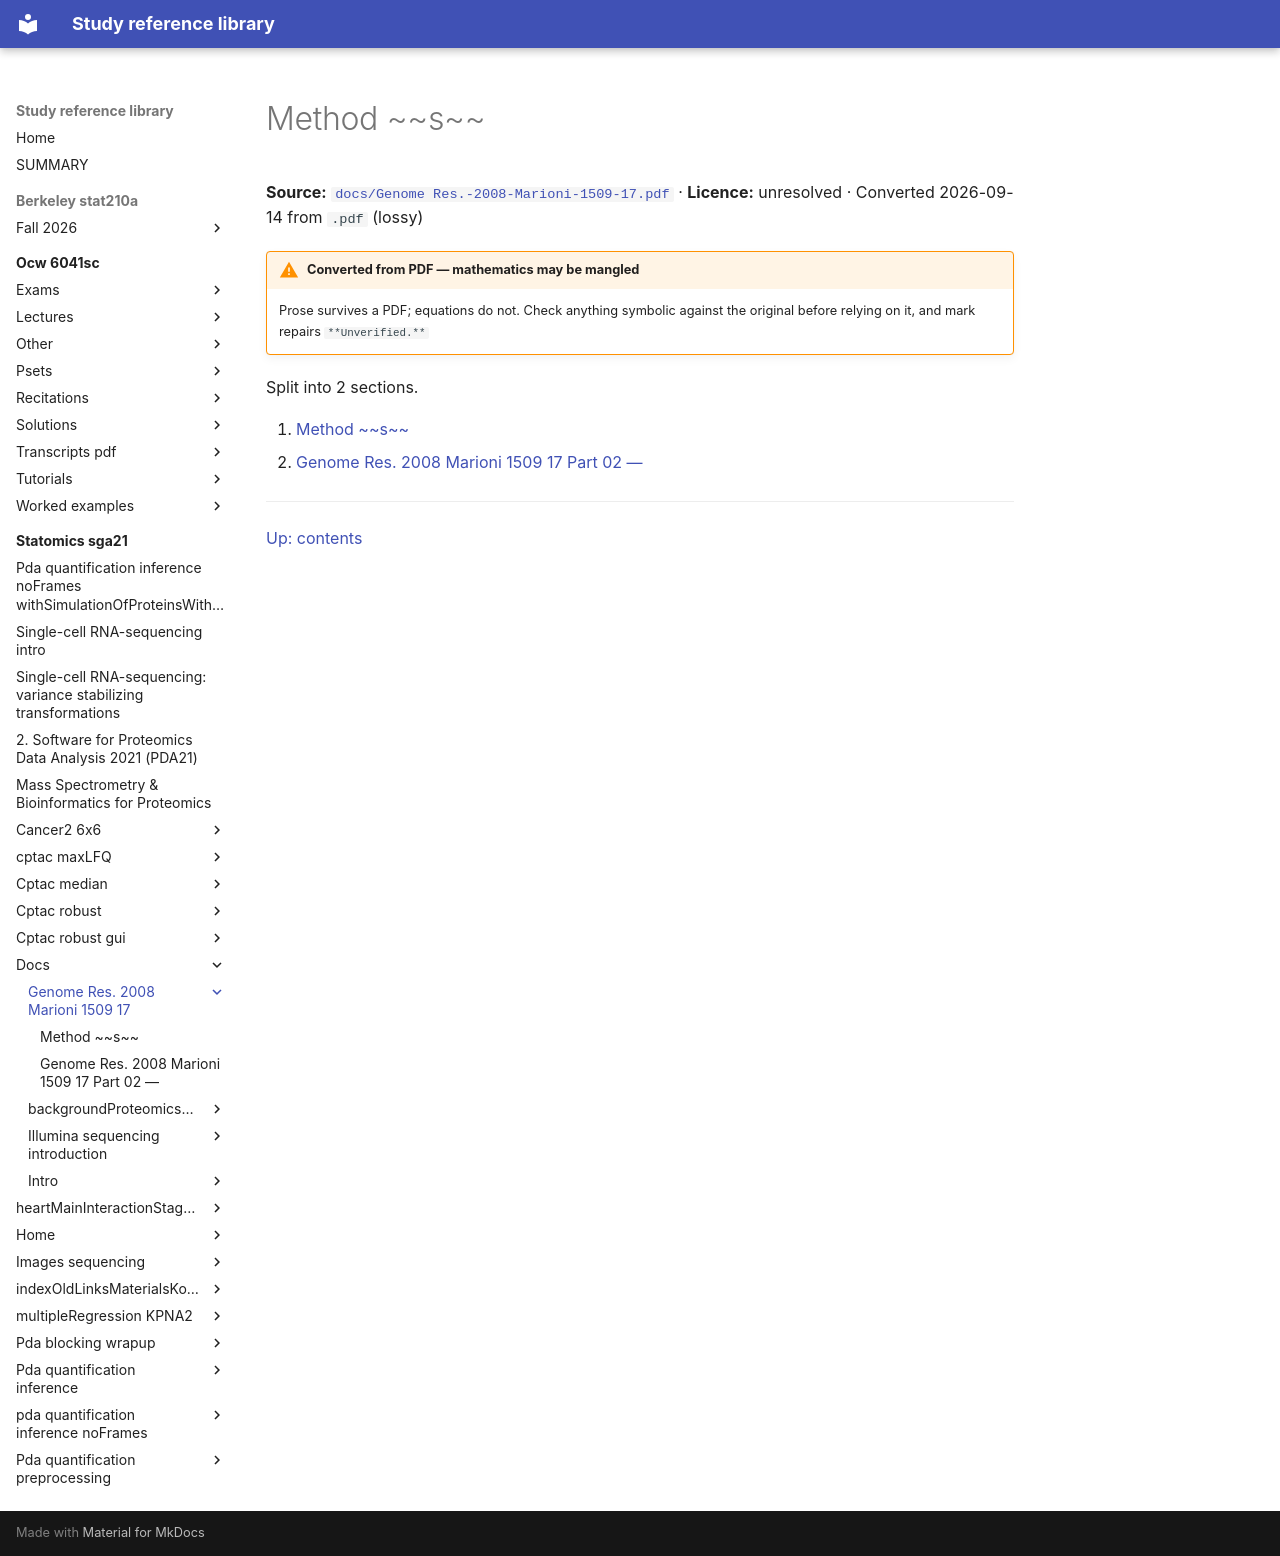

repository: Claptar/knowledge-base-library · page: statomics-sga21/docs/Genome Res.-2008-Marioni-1509-17/index.html · generator: mkdocs

---
title: Method ~~s~~
source: https://github.com/statOmics/SGA21/blob/0ad787d4cc2bb2f4636440840a8a923cf6c09839/docs/Genome
  Res.-2008-Marioni-1509-17.pdf
source_file: sources/statomics-sga21/docs/Genome Res.-2008-Marioni-1509-17.pdf
licence: unresolved
route: pdf
fidelity: lossy
converted: '2026-09-14'
---

# Method ~~s~~

**Source:** [`docs/Genome Res.-2008-Marioni-1509-17.pdf`](https://github.com/statOmics/SGA21/blob/0ad787d4cc2bb2f4636440840a8a923cf6c09839/docs/Genome Res.-2008-Marioni-1509-17.pdf) · **Licence:** unresolved · Converted 2026-09-14 from `.pdf` (lossy)

!!! warning "Converted from PDF — mathematics may be mangled"
    Prose survives a PDF; equations do not. Check anything symbolic against the
    original before relying on it, and mark repairs `**Unverified.**`

Split into 2 sections.

1. [Method ~~s~~](01-method-s.md)
2. [Genome Res. 2008 Marioni 1509 17 Part 02 —](02-genome-res-2008-marioni-1509-17-part-02.md)

---

[Up: contents](../../index.md)
